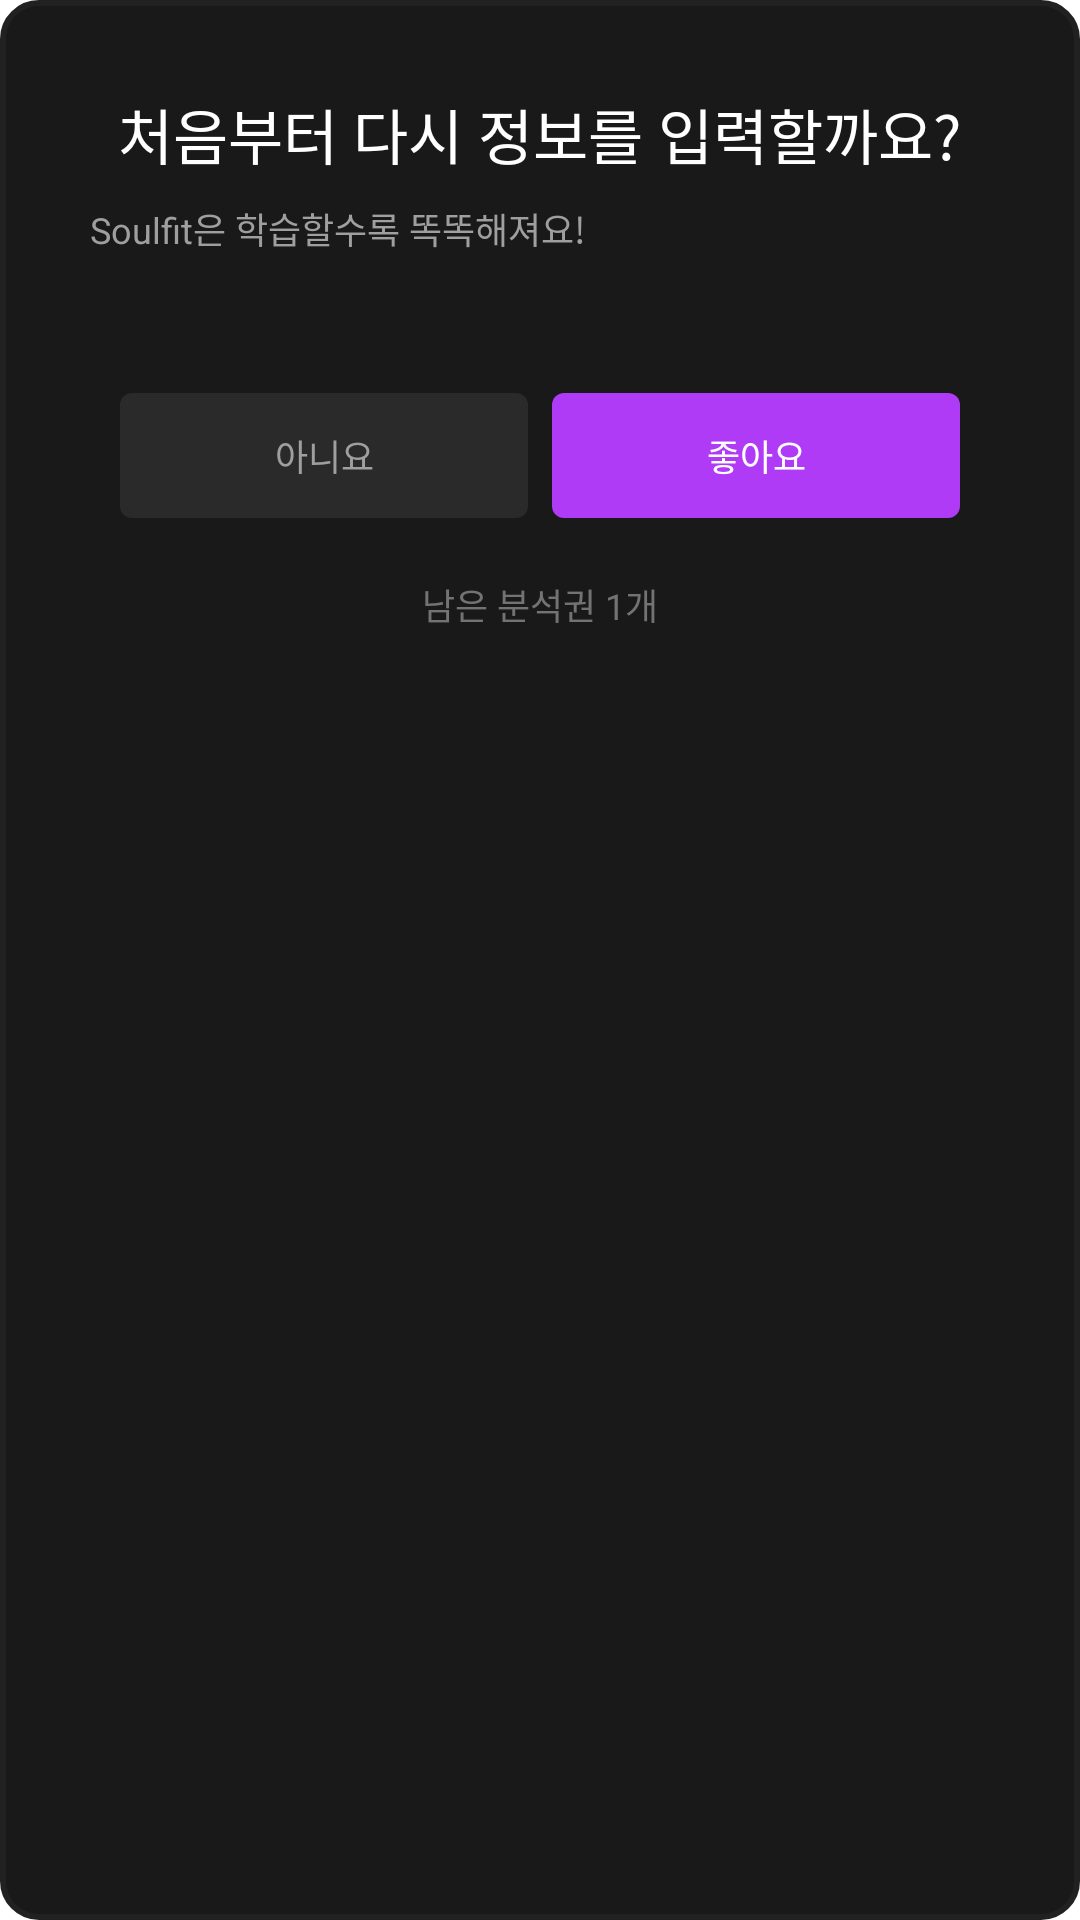

Layout XML and referenced resources for this Android screen:
<!-- AndroidManifest.xml: application theme Theme.Soullive -->
<!-- res/layout/fragment_output_dialog.xml -->
<?xml version="1.0" encoding="utf-8"?>
<LinearLayout xmlns:android="http://schemas.android.com/apk/res/android"
    android:layout_width="match_parent"
    android:layout_height="wrap_content"
    android:background="@drawable/bg_dialog_rounded"
    android:orientation="vertical"
    android:layout_marginHorizontal="30dp"
    android:padding="20dp">


    <TextView
        android:id="@+id/dialogTitle"
        android:layout_width="wrap_content"
        android:layout_height="wrap_content"
        android:layout_gravity="center"
        android:layout_marginBottom="8dp"
        android:layout_marginTop="10dp"
        android:fontFamily="@font/pretendard_bold"
        android:text="@string/output_dialog_title"
        android:textColor="@color/white"
        android:textSize="20dp" />


    <TextView
        android:id="@+id/dialogScript"
        android:layout_width="wrap_content"
        android:layout_height="wrap_content"
        android:layout_marginLeft="10dp"
        android:layout_marginBottom="16dp"
        android:text="@string/output_dialog_script"
        android:textColor="@color/grey_150"
        android:textSize="12dp" />


    <LinearLayout
        android:layout_width="match_parent"
        android:layout_height="wrap_content"
        android:layout_marginTop="30dp"
        android:gravity="center_horizontal"
        android:orientation="horizontal"
        android:layout_marginHorizontal="20dp"
        android:weightSum="2">

        <TextView
            android:id="@+id/output_closeTextView"
            android:layout_width="0dp"
            android:layout_height="wrap_content"
            android:layout_marginEnd="8dp"
            android:layout_weight="1"
            android:background="@drawable/bg_dialog_btn_left"
            android:text="@string/output_dialog_btn1"
            android:textColor="@color/grey_150"
            android:gravity="center"
            android:padding="12dp"
            android:textSize="12sp" />

        <TextView
            android:id="@+id/output_navigateTextView"
            android:layout_width="0dp"
            android:layout_height="wrap_content"
            android:layout_weight="1"
            android:background="@drawable/bg_dialog_btn_right"
            android:text="@string/output_dialog_btn2"
            android:textColor="@color/white"
            android:gravity="center"
            android:padding="12dp"
            android:textSize="12sp" />

    </LinearLayout>


    <TextView
        android:id="@+id/ticket_count"
        android:layout_width="wrap_content"
        android:layout_height="wrap_content"
        android:layout_gravity="center"
        android:layout_marginTop="20dp"
        android:layout_marginBottom="16dp"
        android:text="@string/output_dialog_ticket"
        android:textColor="@color/grey_200"
        android:textSize="12sp" />
</LinearLayout>
<!-- resources referenced by this layout -->
<resources>
  <color name="grey_150">#9F9F9F</color>
  <color name="grey_200">#737373</color>
  <color name="white">#FFFFFFFF</color>
  <!-- drawable bg_dialog_btn_left (drawable) -->
  <?xml version="1.0" encoding="utf-8"?>
  <shape xmlns:android="http://schemas.android.com/apk/res/android">
      <solid android:color="@color/grey_600"/>
      <corners android:radius="4dp"/>
  </shape>
  <!-- drawable bg_dialog_btn_right (drawable) -->
  <?xml version="1.0" encoding="utf-8"?>
  <shape xmlns:android="http://schemas.android.com/apk/res/android">
      <solid android:color="@color/purple_400"/>
      <corners android:radius="4dp"/>
  </shape>
  <!-- drawable bg_dialog_rounded (drawable) -->
  <?xml version="1.0" encoding="utf-8"?>
  <shape xmlns:android="http://schemas.android.com/apk/res/android">
      <solid android:color="@color/grey_800" />
      <stroke
          android:width="2dp"
          android:color="@color/outline_01" />
      <corners android:radius="12dp" />
  </shape>
  <string name="output_dialog_btn1">아니요</string>
  <string name="output_dialog_btn2">좋아요</string>
  <string name="output_dialog_script">Soulfit은 학습할수록 똑똑해져요!</string>
  <string name="output_dialog_ticket">남은 분석권 1개</string>
  <string name="output_dialog_title">처음부터 다시 정보를 입력할까요?</string>
  <style name="Theme.Soullive" parent="Theme.MaterialComponents.DayNight.NoActionBar">
          <item name="colorPrimary">@color/grey_900</item>
          <item name="colorPrimaryVariant">@color/grey_900</item>
          <item name="colorOnPrimary">@color/white</item>
      </style>
  <color name="grey_600">#2A2A2A</color>
  <color name="purple_400">#AF3BF7</color>
  <color name="grey_800">#191919</color>
  <color name="outline_01">#212121</color>
  <color name="grey_900">#131313</color>
</resources>
